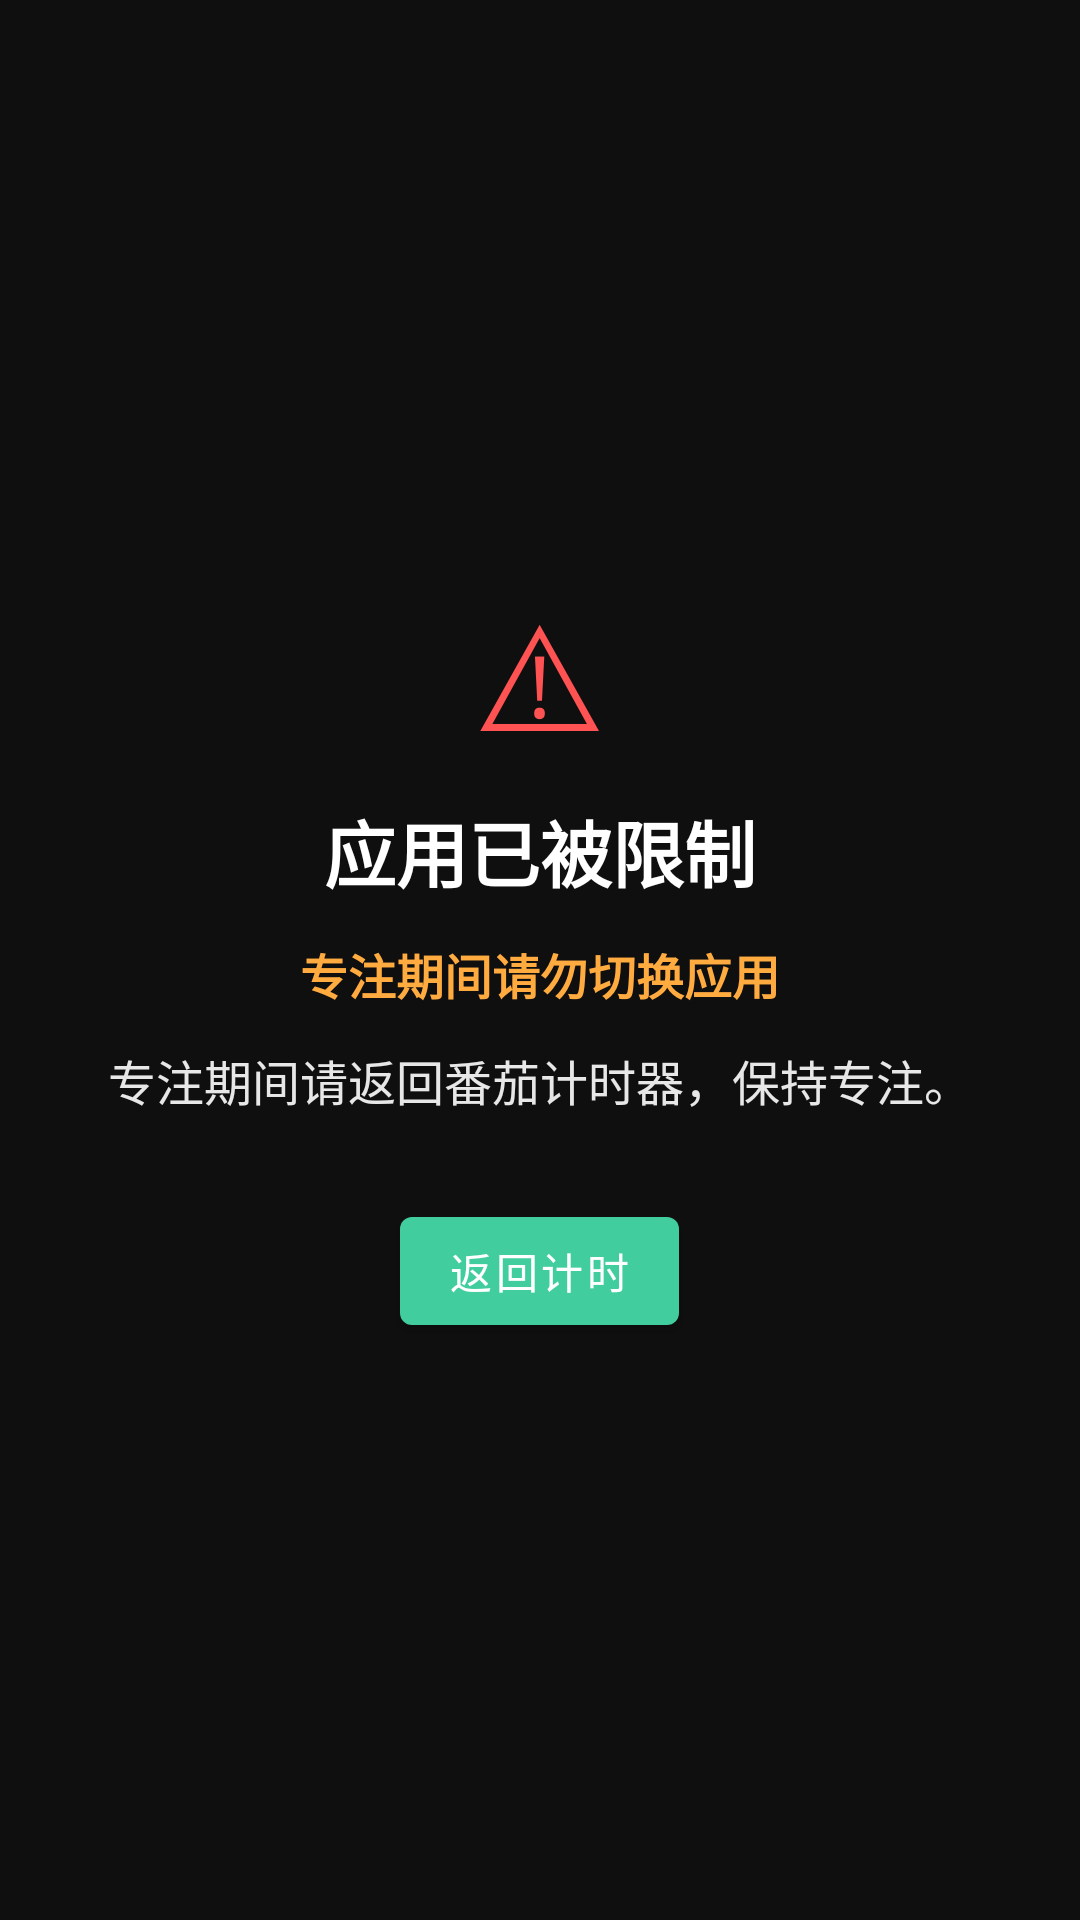

Write the Android layout XML for this screen, with the resource values it uses.
<!-- AndroidManifest.xml: application theme Theme.PomodoroTimer -->
<!-- res/layout/overlay_focus_block.xml -->
<?xml version="1.0" encoding="utf-8"?>
<FrameLayout xmlns:android="http://schemas.android.com/apk/res/android"
    android:layout_width="match_parent"
    android:layout_height="match_parent"
    android:background="#F0000000"
    android:clickable="true"
    android:focusable="true">

    <LinearLayout
        android:layout_width="match_parent"
        android:layout_height="wrap_content"
        android:layout_gravity="center"
        android:gravity="center_horizontal"
        android:orientation="vertical"
        android:padding="32dp">

        <TextView
            android:layout_width="wrap_content"
            android:layout_height="wrap_content"
            android:text="⚠"
            android:textColor="#FFFF5252"
            android:textSize="48sp" />

        <TextView
            android:id="@+id/overlay_title"
            android:layout_width="wrap_content"
            android:layout_height="wrap_content"
            android:layout_marginTop="8dp"
            android:gravity="center"
            android:text="@string/focus_block_overlay_title"
            android:textColor="@android:color/white"
            android:textSize="24sp"
            android:textStyle="bold" />

        <TextView
            android:id="@+id/overlay_warning"
            android:layout_width="match_parent"
            android:layout_height="wrap_content"
            android:layout_marginTop="12dp"
            android:gravity="center"
            android:text="@string/focus_block_overlay_warning"
            android:textColor="#FFFFAB40"
            android:textSize="16sp"
            android:textStyle="bold" />

        <TextView
            android:id="@+id/overlay_message"
            android:layout_width="match_parent"
            android:layout_height="wrap_content"
            android:layout_marginTop="12dp"
            android:gravity="center"
            android:text="@string/focus_block_overlay_message"
            android:textColor="#E6FFFFFF"
            android:textSize="16sp"
            android:lineSpacingExtra="4dp" />

        <com.google.android.material.button.MaterialButton
            android:id="@+id/overlay_return_button"
            android:layout_width="wrap_content"
            android:layout_height="wrap_content"
            android:layout_marginTop="28dp"
            android:text="@string/focus_block_return"
            android:textColor="@android:color/white" />

    </LinearLayout>

</FrameLayout>
<!-- resources referenced by this layout -->
<resources>
  <string name="focus_block_overlay_message">专注期间请返回番茄计时器，保持专注。</string>
  <string name="focus_block_overlay_title">应用已被限制</string>
  <string name="focus_block_overlay_warning">专注期间请勿切换应用</string>
  <string name="focus_block_return">返回计时</string>
  <style name="Theme.PomodoroTimer" parent="Theme.MaterialComponents.DayNight">
          <item name="colorPrimary">@color/brand</item>
          <item name="colorPrimaryVariant">@color/brand</item>
          <item name="colorOnPrimary">@color/on_brand</item>
          <item name="colorSecondary">@color/brand</item>
          <item name="colorSecondaryVariant">@color/brand</item>
          <item name="colorOnSecondary">@color/on_brand</item>
          <item name="android:statusBarColor">@color/surface_card</item>
          <item name="actionBarStyle">@style/AppActionBar</item>
          <item name="android:actionBarStyle">@style/AppActionBar</item>
          <item name="android:navigationBarColor" tools:targetApi="l">@color/surface_card</item>
          <item name="android:windowLightStatusBar" tools:targetApi="m">true</item>
          <item name="materialAlertDialogTheme">@style/ThemeOverlay.Pomodoro.MaterialAlertDialog</item>
      </style>
  <color name="brand">#FF41CD9D</color>
  <color name="on_brand">@color/absolute_white</color>
  <color name="surface_card">#FFFFFFFF</color>
  <style name="AppActionBar" parent="Widget.MaterialComponents.ActionBar.Primary">
          <item name="android:background">@color/surface_card</item>
          <item name="background">@color/surface_card</item>
          <item name="android:titleTextStyle">@style/AppActionBarTitle</item>
          <item name="titleTextStyle">@style/AppActionBarTitle</item>
          <item name="elevation">4dp</item>
      </style>
  <color name="absolute_white">#FFFFFFFF</color>
  <style name="AppActionBarTitle" parent="TextAppearance.AppCompat.Widget.ActionBar.Title">
          <item name="android:textColor">@color/text_primary</item>
          <item name="android:textSize">18sp</item>
      </style>
  <color name="text_primary">#FF000000</color>
  <style name="TextAppearance.Pomodoro.Dialog.Title" parent="MaterialAlertDialog.MaterialComponents.Title.Text">
          <item name="android:textColor">@color/text_primary</item>
          <item name="android:textSize">18sp</item>
          <item name="android:textStyle">bold</item>
      </style>
  <style name="TextAppearance.Pomodoro.Dialog.Body" parent="MaterialAlertDialog.MaterialComponents.Body.Text">
          <item name="android:textColor">@color/text_secondary</item>
          <item name="android:textSize">14sp</item>
          <item name="android:lineSpacingExtra">3dp</item>
      </style>
  <style name="ShapeAppearance.Pomodoro.Dialog" parent="ShapeAppearance.MaterialComponents.LargeComponent">
          <item name="cornerFamily">rounded</item>
          <item name="cornerSize">20dp</item>
      </style>
  <style name="Widget.Pomodoro.Dialog.Button" parent="Widget.MaterialComponents.Button.TextButton.Dialog">
          <item name="android:textColor">@color/brand</item>
          <item name="android:textAllCaps">false</item>
          <item name="rippleColor">@color/brand_container</item>
      </style>
  <color name="text_secondary">#FF666666</color>
  <color name="brand_container">#1A41CD9D</color>
</resources>
